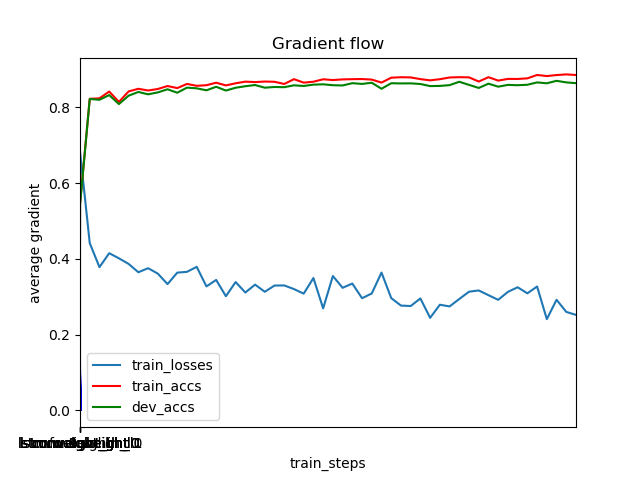

Data behind this chart, as committed beside it:
	train_steps	train_losses	train_accs	dev_accs
0	0	0.0	0.4516	0.4484
1	1	0.6832	0.5456	0.543
2	501	0.4415	0.8224	0.822
3	1001	0.3781	0.8236	0.8198
4	1501	0.4149	0.8415	0.8322
5	2001	0.4014	0.8141	0.8085
6	2501	0.3866	0.842	0.8307
7	3001	0.3646	0.8488	0.8405
8	3501	0.3753	0.8443	0.8342
9	4001	0.3609	0.8483	0.8393
10	4501	0.3333	0.8561	0.8475
11	5001	0.3636	0.8507	0.8384
12	5501	0.3657	0.8617	0.8519
13	6001	0.3789	0.8566	0.85
14	6501	0.3273	0.8583	0.8448
15	7001	0.3443	0.8649	0.8541
16	7501	0.3014	0.8577	0.8441
17	8001	0.3387	0.8633	0.8515
18	8501	0.3112	0.8677	0.8556
19	9001	0.332	0.8665	0.8588
20	9501	0.3131	0.8679	0.8517
21	10001	0.3295	0.8673	0.8536
22	10501	0.3298	0.8615	0.8531
23	11001	0.3202	0.8742	0.8579
24	11501	0.3082	0.8651	0.8563
25	12001	0.3493	0.8675	0.8598
26	12501	0.2693	0.8739	0.8606
27	13001	0.3547	0.8719	0.8583
28	13501	0.3236	0.8736	0.8576
29	14001	0.3347	0.8742	0.8637
30	14501	0.2961	0.8746	0.8616
31	15001	0.3086	0.8731	0.8648
32	15501	0.3638	0.8652	0.8489
33	16001	0.2964	0.8781	0.8635
34	16501	0.2767	0.8794	0.863
35	17001	0.2755	0.8788	0.8631
36	17501	0.2955	0.8743	0.8615
37	18001	0.2443	0.8711	0.8559
38	18501	0.2789	0.8741	0.8564
39	19001	0.2744	0.8787	0.8584
40	19501	0.294	0.8794	0.8674
41	20001	0.3133	0.879	0.8591
42	20501	0.3166	0.8679	0.851
43	21001	0.304	0.8795	0.8623
44	21501	0.2919	0.8704	0.8544
45	22001	0.3129	0.8749	0.8591
46	22501	0.325	0.8747	0.8583
47	23001	0.3089	0.8764	0.8594
48	23501	0.327	0.8853	0.8657
49	24001	0.2408	0.8824	0.8633
50	24501	0.2919	0.8851	0.8699
51	25001	0.26	0.8868	0.8657
52	25501	0.2521	0.8852	0.8637
